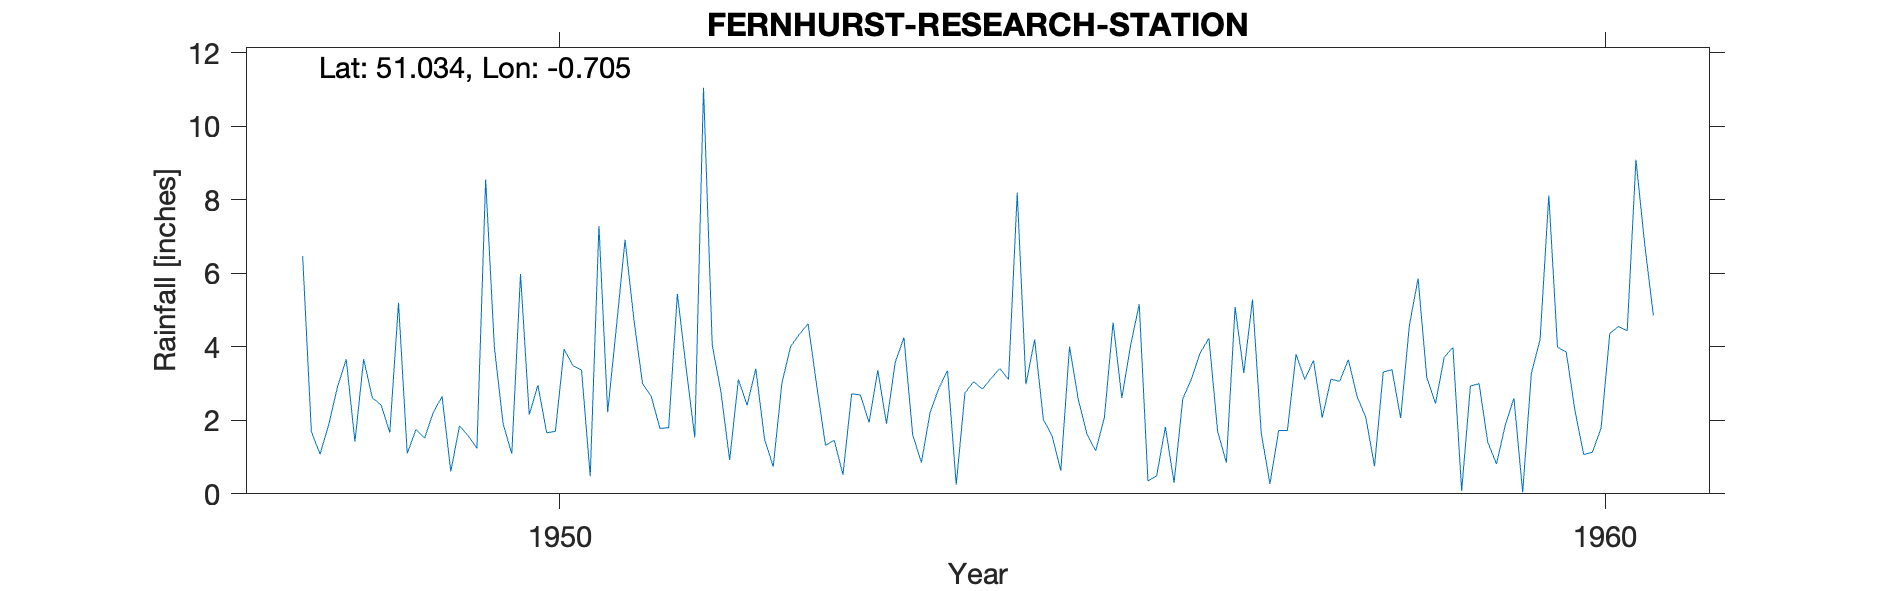

Source data for this figure (header and first rows):
FERNHURST-RESEARCH-STATION, , , , , , , , , , , , , , , , , , , , , , , 
Grid ref, SU909269, Long, -0.705, Lat, 51.03, Elevation, 188, ft, , , , , , , , , , , , , , , 
Station no, 0460/7/8, , , , , , , , , , , , , , , , , , , , , , 
, 1941, 1942, 1943, 1944, 1945, 1946, 1947, 1948, 1949, 1950, 1951, 1952, 1953, 1954, 1955, 1956, 1957, 1958, 1959, 1960, , , 
January, , , , , , , , 6.47, 1.1, 1.09, 4.53, 2.77, 1.32, 2.21, 4.2, 5.16, 3.29, 3.65, 3.98, 3.99, , , 
February, , , , , , , , 1.69, 1.75, 5.98, 6.91, 0.92, 1.46, 2.87, 2.02, 0.35, 5.29, 2.65, 0.08, 3.86, , , 
March, , , , , , , , 1.08, 1.52, 2.15, 4.76, 3.11, 0.52, 3.35, 1.58, 0.49, 1.66, 2.08, 2.93, 2.27, , , 
April, , , , , , , , 1.89, 2.22, 2.96, 3, 2.41, 2.72, 0.25, 0.63, 1.82, 0.27, 0.75, 3, 1.07, , , 
May, , , , , , , , 2.91, 2.65, 1.66, 2.65, 3.4, 2.69, 2.75, 4.01, 0.3, 1.72, 3.31, 1.4, 1.13, , , 
June, , , , , , , , 3.66, 0.61, 1.7, 1.78, 1.49, 1.94, 3.05, 2.57, 2.59, 1.72, 3.38, 0.81, 1.79, , , 
July, , , , , , , , 1.42, 1.85, 3.94, 1.8, 0.74, 3.36, 2.85, 1.63, 3.13, 3.8, 2.06, 1.87, 4.37, , , 
August, , , , , , , , 3.66, 1.58, 3.49, 5.44, 3.02, 1.91, 3.14, 1.17, 3.84, 3.11, 4.58, 2.6, 4.55, , , 
September, , , , , , , , 2.61, 1.24, 3.37, 3.43, 4.01, 3.58, 3.41, 2.08, 4.23, 3.63, 5.86, 0.04, 4.44, , , 
October, , , , , , , , 2.42, 8.55, 0.48, 1.53, 4.34, 4.25, 3.11, 4.66, 1.7, 2.07, 3.16, 3.28, 9.09, , , 
November, , , , , , , , 1.67, 3.99, 7.29, 11.05, 4.63, 1.61, 8.19, 2.61, 0.85, 3.12, 2.46, 4.2, 6.8, , , 
December, , , , , , , , 5.2, 1.91, 2.22, 4.05, 2.93, 0.85, 2.98, 4.03, 5.08, 3.06, 3.72, 8.12, 4.85, , , 
Total, , , , , , , , 34.68, 28.97, 36.33, 50.93, 33.77, 26.21, 38.16, 31.19, 29.54, 32.74, 37.66, 32.31, 48.21, , , 
